Run: headless pygame with SDL's dummy video driver; simulated clock (each Clock.tick advances the game by its frame time, no real sleeping); random seed 0; keys injected as events and as key.get_pressed() state; no mouse input; restart key C tapped at the start of phases 3 and 4.
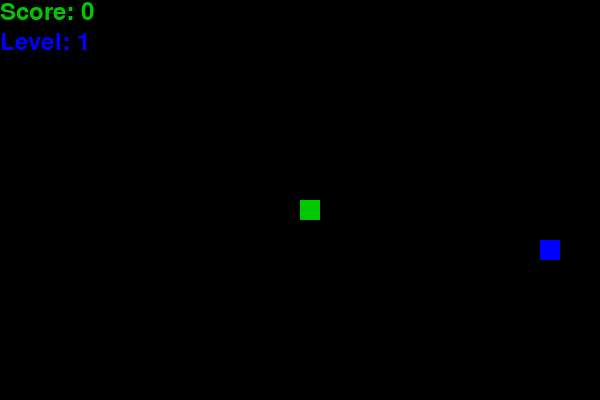
Frame 1 of 4 · flips 1–60 · no input
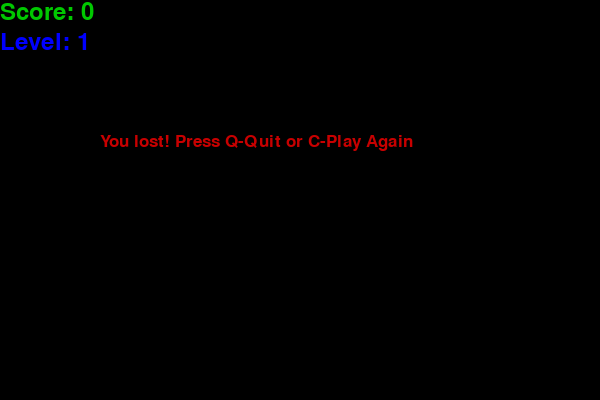
Frame 2 of 4 · flips 61–180 · tapped SPACE, RETURN · held RIGHT (→), D
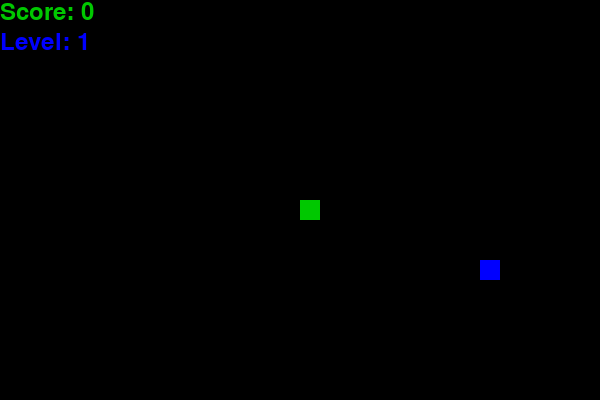
Frame 3 of 4 · flips 181–300 · tapped C · held DOWN (↓), S
Frame 4 of 4 · flips 301–420 · tapped C · held LEFT (←), A, UP (↑), W · screen same as frame 2, image omitted

The pygame program that drew these frames:

import pygame
import time
import random

# Initialize Pygame
pygame.init()

# Screen dimensions
base_width, base_height = 600, 400
block_size = 20  # Size of the snake block
fps = 5  # Frames per second

# Generate new food position
def generate_food(grid_width, grid_height, obstacles):
    while True:
        x = random.randrange(0, grid_width) * block_size
        y = random.randrange(0, grid_height) * block_size
        if (x, y) not in obstacles:
            return x, y

# Colors
white = (255, 255, 255)
black = (0, 0, 0)
red = (200, 0, 0)
green = (0, 200, 0)
blue = (0, 0, 255)
gray = (169, 169, 169)

# Levels 
level = 1
score_to_next_level = 2  # The score increases every two levels

# Obstacles
max_obstacles = 5

def generate_obstacles(level, grid_width, grid_height, snake_list, food_x, food_y):
    obstacles = []
    if level > 1:
        num_obstacles = min(level, max_obstacles)  # Limit number of obstacles
        for _ in range(num_obstacles):
            while True:
                x = random.randrange(0, grid_width) * block_size
                y = random.randrange(0, grid_height) * block_size
                if (x, y) not in snake_list and (x, y) != (food_x, food_y):
                    obstacles.append((x, y))
                    break
    return obstacles

# Check if the snake collides with any obstacle
def check_collision_with_obstacles(snake_head, obstacles):
    return tuple(snake_head) in obstacles

# Initialize the screen
screen = pygame.display.set_mode((base_width, base_height))
pygame.display.set_caption("Snake Game")

# Clock for controlling the game speed
clock = pygame.time.Clock()

# Font for displaying score
font_style = pygame.font.SysFont("bahnschrift", 25)
score_font = pygame.font.SysFont("comicsansms", 35)

# Random color generator
def random_color():
    return random.randint(0, 255), random.randint(0, 255), random.randint(0, 255)

# Display the score
def display_score(score, level):
    score_text = score_font.render(f"Score: {score}", True, green)
    level_text = score_font.render(f"Level: {level}", True, blue)
    screen.blit(score_text, [0, 0])
    screen.blit(level_text, [0, 30])

# Display a message
def message(msg, color):
    mesg = font_style.render(msg, True, color)
    screen.blit(mesg, [base_width / 6, base_height / 3])

# Main game loop
def game_loop():
    global fps, level, max_obstacles, block_size, screen, score_to_next_level
    
    game_over = False
    game_close = False

    x, y = base_width // 2, base_height // 2  # Initial position of the snake
    x_change, y_change = 0, 0

    snake_list = []
    snake_length = 1
    score = 0

    # Food position
    grid_width = base_width // block_size
    grid_height = base_height // block_size
    food_x, food_y = generate_food(grid_width, grid_height, [])

    obstacles = generate_obstacles(level, grid_width, grid_height, snake_list, food_x, food_y)  # Initialize obstacles list

    snake_color = green
    food_color = blue

    while not game_over:
       
        while game_close:
            screen.fill(black)
            message("You lost! Press Q-Quit or C-Play Again", red)
            display_score(score, level)
            pygame.display.update()

            for event in pygame.event.get():
                if event.type == pygame.KEYDOWN:
                    if event.key == pygame.K_q:
                        game_over = True
                        game_close = False
                    if event.key == pygame.K_c:
                        game_loop()

        for event in pygame.event.get():
            if event.type == pygame.QUIT:
                game_over = True
            if event.type == pygame.KEYDOWN:
                if event.key == pygame.K_LEFT and x_change == 0:
                    x_change = -block_size
                    y_change = 0
                elif event.key == pygame.K_RIGHT and x_change == 0:
                    x_change = block_size
                    y_change = 0
                elif event.key == pygame.K_UP and y_change == 0:
                    y_change = -block_size
                    x_change = 0
                elif event.key == pygame.K_DOWN and y_change == 0:
                    y_change = block_size
                    x_change = 0

        if x >= base_width or x < 0 or y >= base_height or y < 0:
            game_close = True

        x += x_change
        y += y_change
        
        screen.fill(black)
        pygame.draw.rect(screen, food_color, [food_x, food_y, block_size, block_size])

        snake_head = [x, y]
        snake_list.append(snake_head)
        if len(snake_list) > snake_length:
            del snake_list[0]

        for block in snake_list[:-1]:
            if block == snake_head:
                game_close = True

        for segment in snake_list:
            pygame.draw.rect(screen, snake_color, [segment[0], segment[1], block_size, block_size])

        # Check if snake collides with obstacles
        if check_collision_with_obstacles(snake_head, obstacles):
            game_close = True

        # Level progression
        if score >= score_to_next_level:
            level += 1
            fps += 2  # Gradual speed increase
            score_to_next_level += 2  # Update score needed for next level
            snake_length = 1  # Reset score
            max_obstacles += 1

            # Generate new obstacles and food position based on the new level
            obstacles = generate_obstacles(level, grid_width, grid_height, snake_list, food_x, food_y)
            food_x, food_y = generate_food(grid_width, grid_height, obstacles)

            # Change snake and food colors
            snake_color = random_color()
            food_color = random_color()

        # Draw obstacles
        for obstacle in obstacles:
            pygame.draw.rect(screen, gray, [obstacle[0], obstacle[1], block_size, block_size])

        display_score(score, level)
        pygame.display.update()

        if x == food_x and y == food_y:
            food_x, food_y = generate_food(grid_width, grid_height, obstacles)  # Generate new food
            snake_length += 1
            score += 1

        clock.tick(fps)

    pygame.quit()
    quit()

# Run the game
game_loop()
